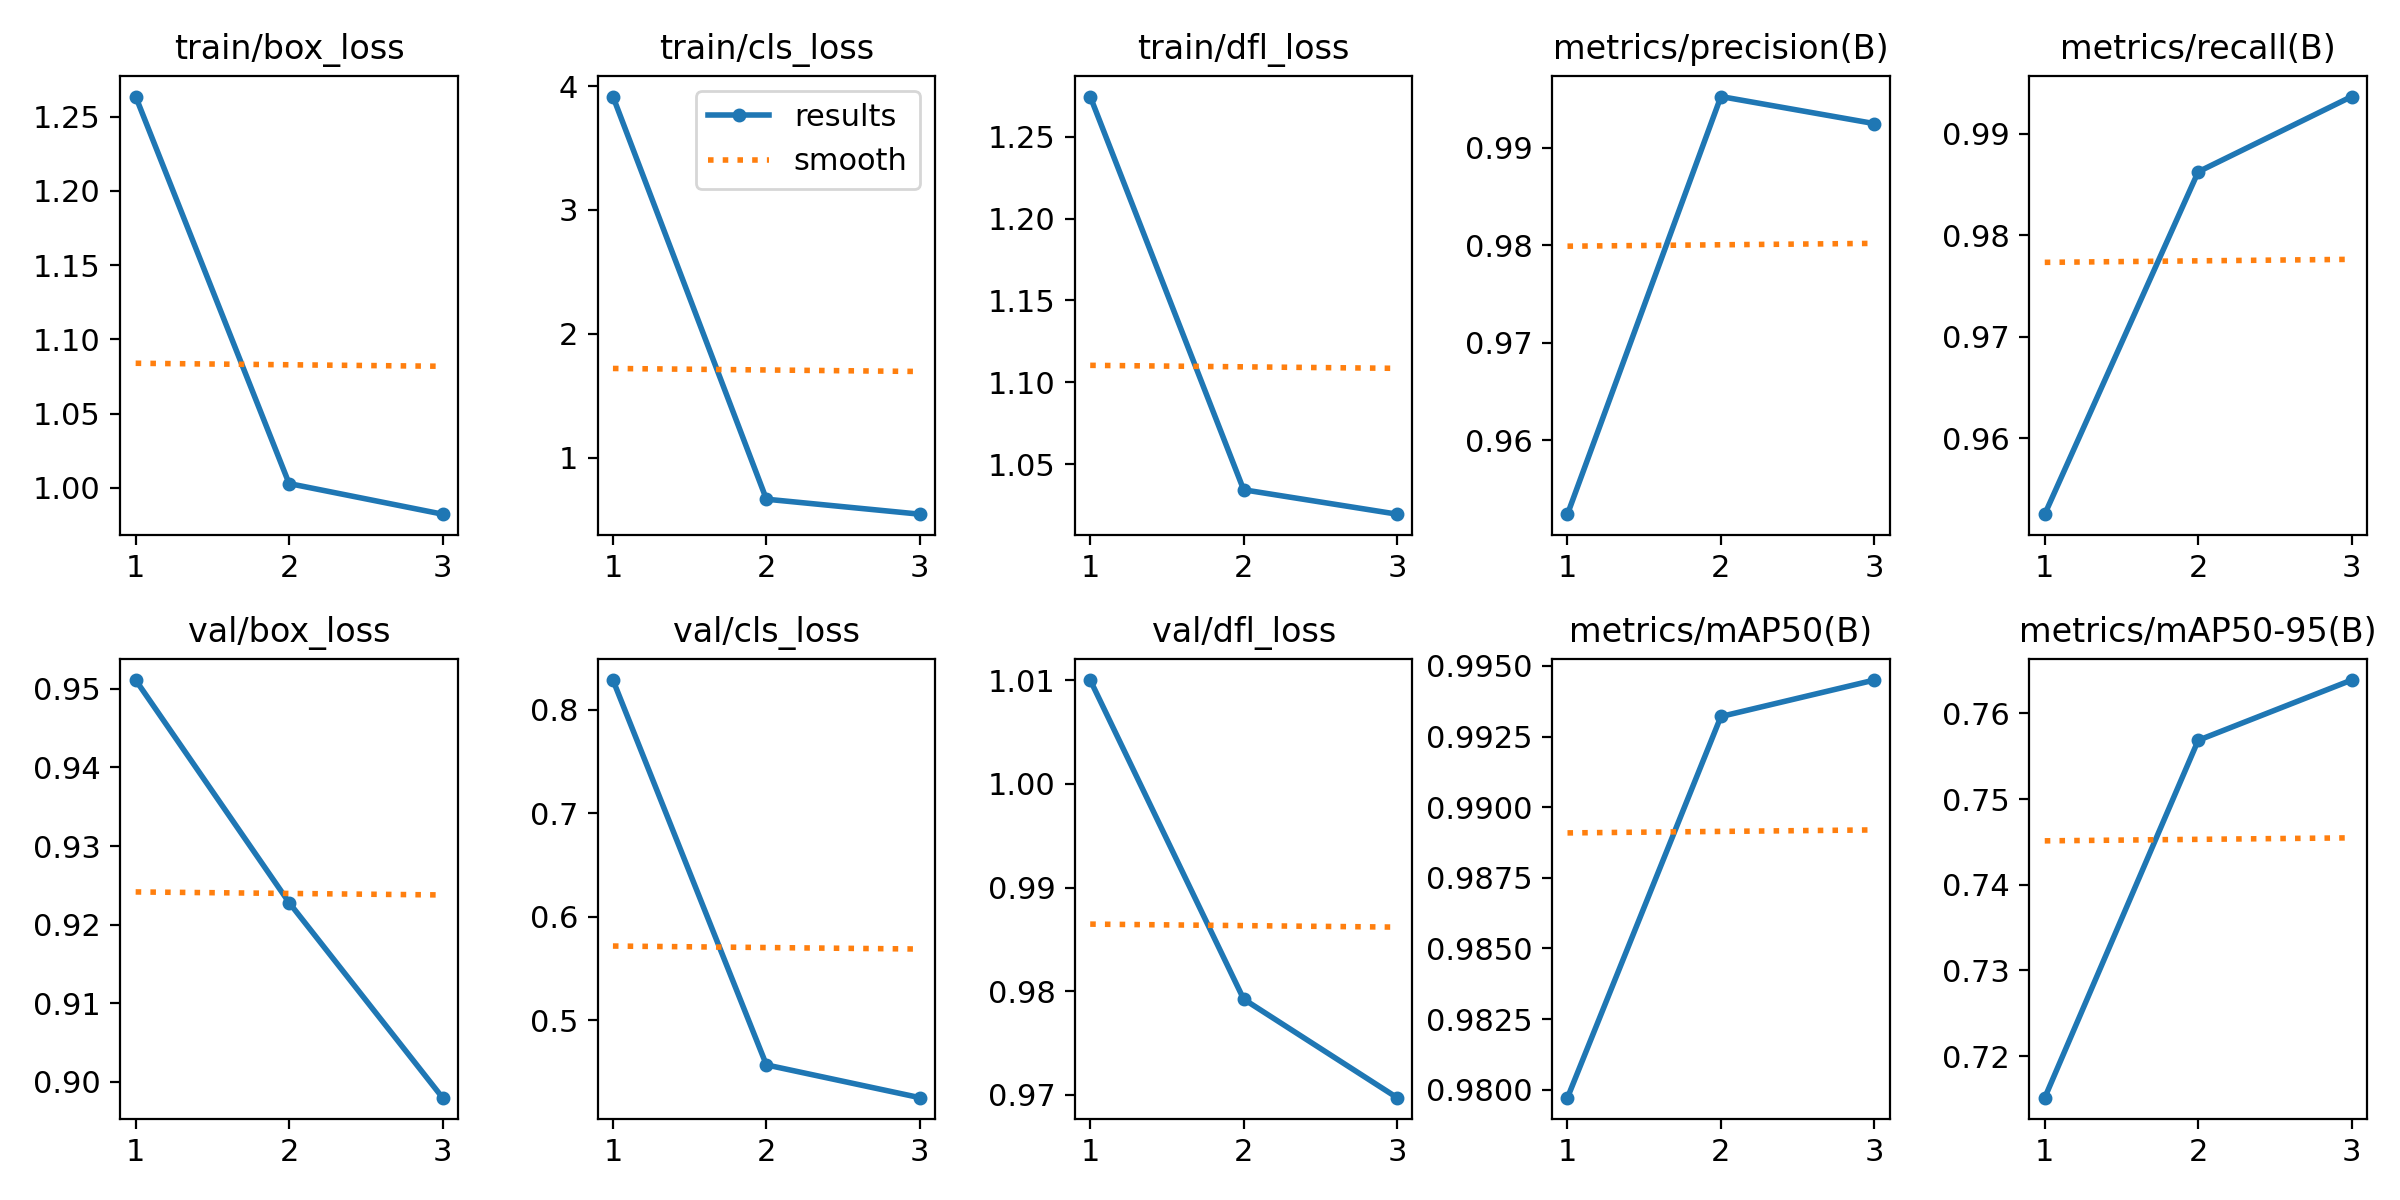

Data behind this chart, as committed beside it:
epoch, train/box_loss, train/cls_loss, train/dfl_loss, metrics/precision(B), metrics/recall(B), metrics/mAP50(B), metrics/mAP50-95(B), val/box_loss, val/cls_loss, val/dfl_loss, lr/pg0, lr/pg1, lr/pg2
1, 1.264, 3.915, 1.274, 0.9524, 0.9525, 0.9797, 0.7152, 0.9511, 0.8289, 1.01, 3.9006e-05, 3.9006e-05, 3.9006e-05
2, 1.003, 0.6651, 1.034, 0.9953, 0.9862, 0.9932, 0.7569, 0.9228, 0.4567, 0.9792, 5.271e-05, 5.271e-05, 5.271e-05
3, 0.9822, 0.5442, 1.019, 0.9925, 0.9937, 0.9945, 0.7639, 0.898, 0.425, 0.9697, 4.0235e-05, 4.0235e-05, 4.0235e-05
